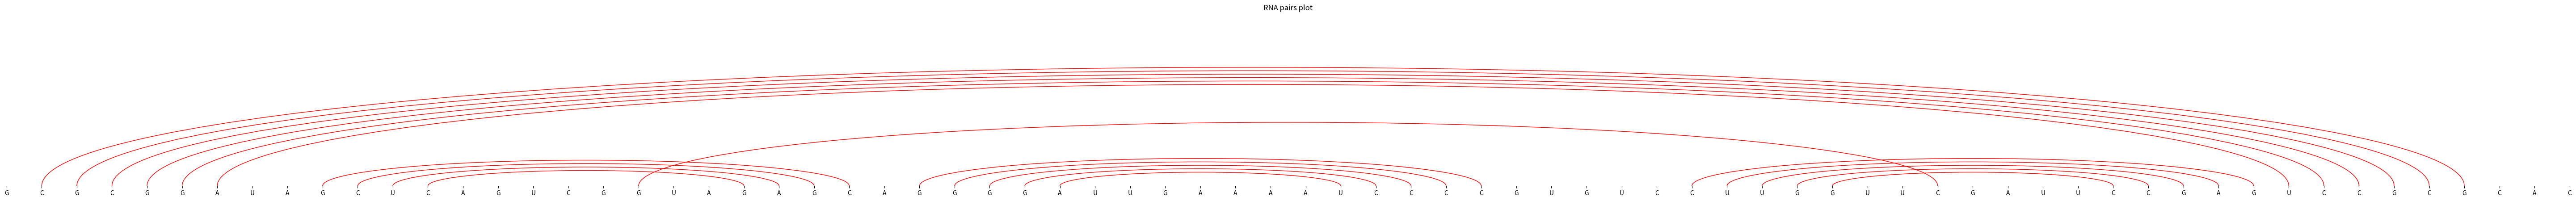

This chart was generated by the following Python code:
import pandas as pd
import matplotlib.pyplot as plt
from matplotlib.patches import Arc
import numpy as np

seq ='GCGCGGAUAGCUCAGUCGGUAGAGCAGGGGAUUGAAAAUCCCCGUGUCCUUGGUUCGAUUCCGAGUCCGCGCAC'
bracket =  '.((((((..((((.....[..)))).(((((.......))))).....(((((..]....)))))))))))...'



def get_pairs(bracket):

    l = len(bracket)
    pairs = []

    symbols = {'(': ')', '{': '}', '[': ']', '<': '>'}
    stack_dict = {')': [], '}': [], ']': [], '>': []}

    for i, char in enumerate(bracket):
        if char in symbols.keys():
            stack_dict[symbols[char]].append(i) 
        elif char in symbols.values():
            if stack_dict[char]:
                j = stack_dict[char].pop()
                pairs.append((j,i))
                #pairs.append((j,i))

    pairs.sort(key=lambda x: x[0])
    return pairs


pairs = get_pairs(bracket)
#print(pairs)



fig, ax = plt.subplots(figsize=(len(seq),5))

for i,j in pairs:
    start_index = i
    end_index = j

    # Calculate the mid-point between two indices
    mid_point = (start_index + end_index) / 2

    # Create an arc patch
    arc_patch = Arc((mid_point, 0),  # Center of the arc
                    width=end_index - start_index,  # Width of the arc
                    height=(end_index - start_index)/50,  # Height of the arc
                    theta1=0,  # Starting angle of the arc
                    theta2=180, # Ending angle of the arc
                    color='red')  

    # Add the patch to the plot
    ax.add_patch(arc_patch)


ax.set_xticks(range(len(seq)))
ax.set_xticklabels(list(seq))
ax.set_yticks([])
ax.spines['top'].set_visible(False)
ax.spines['right'].set_visible(False)
ax.spines['bottom'].set_visible(False)
ax.spines['left'].set_visible(False)

plt.title('RNA pairs plot')
plt.savefig('./fig_4.0.svg', format='svg')
plt.show()
